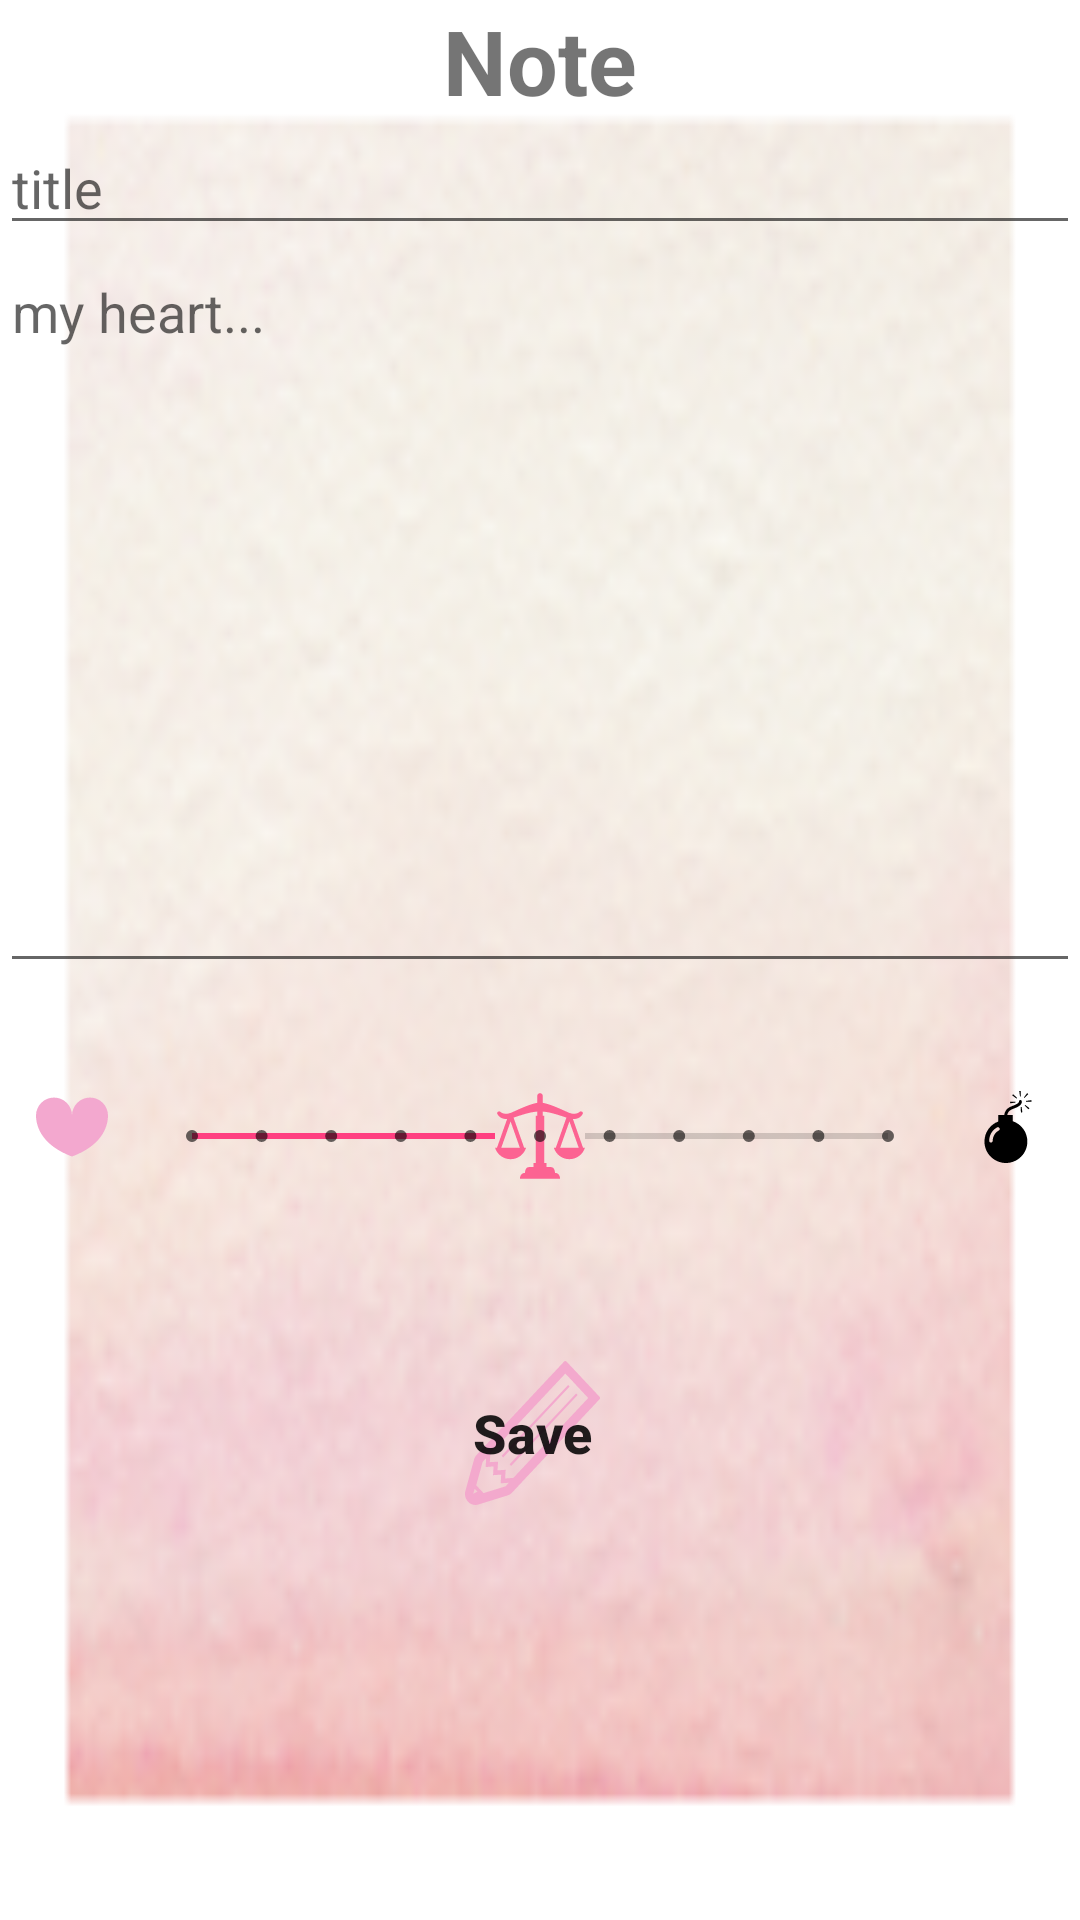

This screen was rendered from an Android layout file. Write that file and the resources it references.
<!-- AndroidManifest.xml: application theme AppTheme -->
<!-- res/layout/fragment_messages_sending.xml -->
<?xml version="1.0" encoding="utf-8"?>
<LinearLayout xmlns:android="http://schemas.android.com/apk/res/android"
    xmlns:app="http://schemas.android.com/apk/res-auto"
    android:orientation="vertical" android:layout_width="match_parent"
    android:layout_height="match_parent"
    android:weightSum="1"
    android:id="@+id/layout_sending_message">

    <TextView
        android:text="Note"
        android:layout_width="match_parent"
        android:layout_height="wrap_content"
        android:id="@+id/textView4"
        android:textStyle="normal|bold"
        android:textAlignment="center"
        android:textSize="30sp" />

    <EditText
        android:layout_width="match_parent"
        android:layout_height="wrap_content"
        android:inputType="textPersonName"
        android:ems="10"
        android:id="@+id/edit_text_sending_title"
        android:hint="title" />

    <EditText
        android:layout_width="match_parent"
        android:inputType="textMultiLine"
        android:ems="10"
        android:id="@+id/edit_text_sending_message"
        android:layout_weight="0.61"
        android:gravity="top"
        android:hint="my heart..."
        android:layout_height="30dp" />

    <Space
        android:layout_width="match_parent"
        android:layout_height="36dp" />

    <LinearLayout
        android:orientation="horizontal"
        android:layout_width="match_parent"
        android:layout_height="40dp">

        <ImageView
            android:layout_width="wrap_content"
            android:layout_height="wrap_content"
            app:srcCompat="@drawable/ic_heart"
            android:id="@+id/imageView"
            android:layout_weight="1" />

        <SeekBar
            style="@style/Widget.AppCompat.SeekBar.Discrete"
            android:layout_height="wrap_content"
            android:max="10"
            android:progress="5"
            android:thumb="@drawable/ic_tenbin"
            android:id="@+id/FrustrationBar"
            android:layout_weight="1"
            android:layout_width="240dp" />

        <ImageView
            android:layout_height="wrap_content"
            app:srcCompat="@drawable/ic_bomb_icon"
            android:id="@+id/imageView2"
            android:layout_weight="1"
            android:layout_width="wrap_content" />

    </LinearLayout>

    <Space
        android:layout_width="match_parent"
        android:layout_weight="0.00"
        android:layout_height="50dp" />

    <LinearLayout
        android:orientation="horizontal"
        android:layout_width="match_parent"
        android:layout_height="wrap_content">

        <Space
            android:layout_height="wrap_content"
            android:layout_weight="1"
            android:layout_width="55dp" />

        <Button
            android:layout_width="45dp"
            android:background="@drawable/ic_pen"
            android:id="@+id/button_send"
            android:layout_height="wrap_content"
            android:text="Save"
            android:textSize="18sp"
            android:fontFamily="sans-serif-medium"
            android:textStyle="normal|bold"
            android:textAllCaps="false" />

        <Space
            android:layout_height="wrap_content"
            android:layout_weight="1"
            android:layout_width="60dp" />

    </LinearLayout>


</LinearLayout>
<!-- resources referenced by this layout -->
<resources>
  <!-- drawable ic_bomb_icon: vector/xml drawable (drawable, 2866 chars, omitted) -->
  <!-- drawable ic_heart (drawable) -->
  <vector android:height="24dp" android:viewportHeight="512.0"
      android:viewportWidth="512.0" android:width="24dp" xmlns:android="http://schemas.android.com/apk/res/android">
      <path android:fillColor="#F3A8CF" android:pathData="M384,46.5c-70.7,0 -128,57.3 -128,128c0,-70.7 -57.3,-128 -128,-128S0,103.8 0,174.5c0,66.5 31.3,193.4 218.6,276.2c11.8,5.3 35.7,14.5 35.7,14.5c0.5,0.2 1.1,0.3 1.7,0.3s1.2,-0.1 1.7,-0.3c0,0 23.9,-9.2 35.7,-14.5C480.7,367.9 512,241 512,174.5C512,103.8 454.7,46.5 384,46.5z"/>
  </vector>
  <!-- drawable ic_pen (drawable) -->
  <vector android:height="24dp" android:viewportHeight="512.0"
      android:viewportWidth="512.0" android:width="24dp" xmlns:android="http://schemas.android.com/apk/res/android">
      <path android:fillColor="#F3A9CD" android:pathData="M510.1,127l-76.9,-77L385,2c-2.5,-2.5 -6.6,-2.5 -9.1,0L52.2,325.7c-0.6,0.6 -1.2,1.2 -1.7,1.8l-7.3,7.3c-3.9,3.9 -6.8,8.8 -8.5,14.2L1.7,461.4c-4.3,13.8 -0.5,28.8 9.8,39c10,10 24.7,13.9 38.5,10l113.1,-32.9c5.4,-1.6 10.4,-4.6 14.4,-8.6l332.6,-332.7C512.6,133.6 512.6,129.5 510.1,127zM31.1,472l5.6,-17.7l7.8,7.7l2.6,2.6l-9.7,4.5L31.1,472zM105.2,375l3.2,-0.2l-0.4,5.7l-1.4,22.3l-0.2,3h0l-0,0.2l25.4,-1.7l5,-0.3l0.5,-0l-0.4,5.4l-1.5,22.6l-0.2,2.7h0l-0,0.2l25.4,-1.6l3.3,-0.2l2.3,-0l-3.4,3.4l-9,9.1l-83.4,24.1l-28,-27.8l24.6,-83.2l9,-9l0,-0.1l4,-4l-1.3,28.4l-0.2,2.9h0l-0,0.2L105.2,375zM152.2,417.7l2.1,-30.9l-27.7,1.8l-3.3,0.2l1.8,-27.4l0.2,-3.4h-0l0,-0.2l-11.7,0.7l-5.2,0.3h-0.1l-12.7,0.8l-1.5,0.1l2.2,-30.8v-0.1l76.5,-76.5L380.5,44.7l21.1,21l7.9,7.9l-0.1,0.1l57.8,57.7l0.1,0.1L259.8,339.1l-76.6,76.6l-27.6,1.8L152.2,417.7z"/>
      <path android:fillColor="#F3A9CD" android:pathData="M396.7,90.8l0,0l0.1,-0.1l-5.7,-5.7l-252.1,252.1l5.7,5.7l251.4,-251.4z"/>
      <path android:fillColor="#F3A9CD" android:pathData="M169.3,367.4l252.1,-252.1l5.7,5.7l-252.1,252.1z"/>
  </vector>
  <!-- drawable ic_tenbin (drawable) -->
  <vector android:alpha="0.90" android:height="30dp"
      android:viewportHeight="512.0" android:viewportWidth="512.0"
      android:width="30dp" xmlns:android="http://schemas.android.com/apk/res/android">
      <path android:fillColor="#FE558A" android:pathData="M500.6,322.3l-57.4,-162.8c0.1,0 0.3,0 0.4,0c39.5,0.7 49.4,-20.6 54.6,-27.9c7.1,-10.2 -7.9,-20.3 -15.8,-13.6c-7.9,6.8 -29.3,21 -70.4,2C374.9,102.9 309.9,73.1 271.9,67.4v-39c0,-8.8 -7.1,-15.9 -15.9,-15.9c-8.8,0 -15.9,7.1 -15.9,15.9v39c-38,5.7 -103,35.5 -140,52.6c-41.1,19 -62.5,4.8 -70.4,-2c-7.9,-6.8 -22.9,3.4 -15.8,13.6c5.1,7.4 15,28.6 54.6,27.9c0.1,0 0.3,-0 0.4,-0L11.4,322.3H0c11.5,38 46.8,65.7 88.6,65.7c41.8,0 77.1,-27.7 88.6,-65.7h-11.4l-60.4,-171.1c37.2,-11.5 89.6,-31.1 134.6,-34.1v24.2h-8.5v267.7H218.4v23.9c-8.7,0 -17.6,0 -24.9,0c-23.4,0 -22.7,33 -22.7,33c-19.2,0 -28.9,15.1 -28.9,33.6h228c0,-18.5 -9.6,-33.6 -28.8,-33.6c0,0 0.7,-33 -22.7,-33c-7.3,0 -16.2,0 -24.9,0v-23.9h-13.2V141.3h-8.5v-24.2c45.1,3 97.5,22.6 134.6,34.1l-60.4,171.1h-11.4c11.5,38 46.8,65.7 88.6,65.7c41.8,0 77.1,-27.7 88.6,-65.7H500.6zM141.2,322.3H35.9L88.6,173L141.2,322.3zM370.8,322.3L423.4,173l52.6,149.3H370.8z"/>
  </vector>
  <style name="AppTheme" parent="Theme.AppCompat.Light.DarkActionBar">
          
          <item name="colorPrimary">@color/colorPrimary</item>
          <item name="colorPrimaryDark">@color/colorPrimaryDark</item>
          <item name="colorAccent">@color/colorAccent</item>
          <item name="android:windowBackground">@mipmap/ic_bg</item>
      </style>
  <color name="colorPrimary">#f3a9cd</color>
  <color name="colorPrimaryDark">#f3a9cd</color>
  <color name="colorAccent">#FF4081</color>
</resources>
